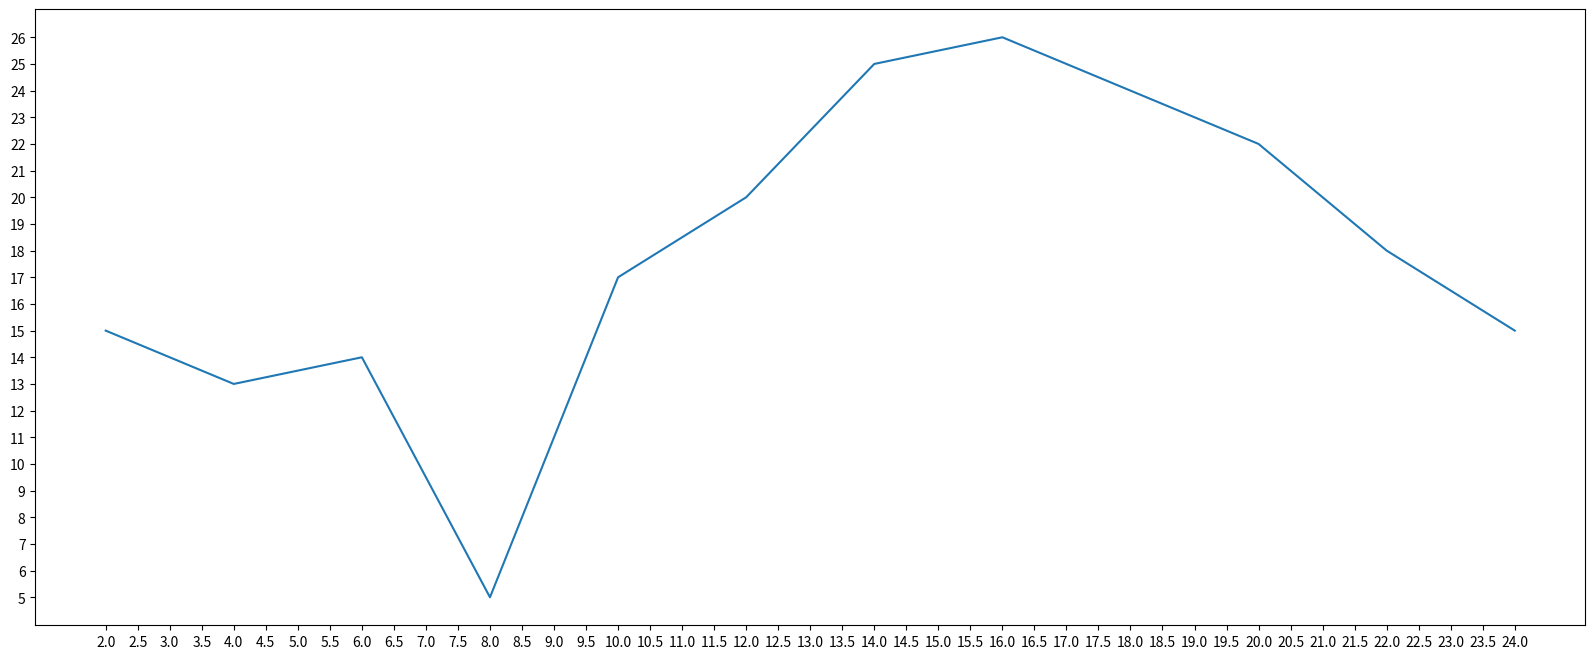

Write the Python code that produced this figure.
# matplotlib的基本要点
from matplotlib import pyplot as plt

x = range(2, 26, 2)
y = [15, 13, 14, 5, 17, 20, 25, 26, 24, 22, 18, 15]

# 设置图片大小
plt.figure(figsize=(20, 8), dpi=80)

# 绘图
plt.plot(x, y)

# 设置x轴的刻度
_xtick_lables = [i / 2 for i in range(4, 49)]
plt.xticks(_xtick_lables)
plt.yticks(range(min(y), max(y) + 1))

# 保存
# plt.savefig("./p1.svg")

# 展示图形
plt.show()
